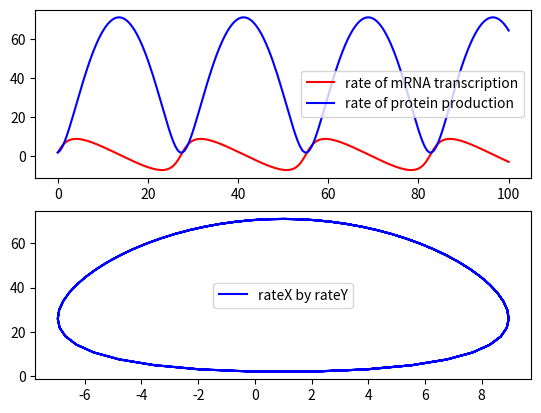

Write Python code to recreate this figure.
import numpy as np 
import matplotlib as mpl
import matplotlib.pyplot as plt 
from scipy.integrate import odeint
import matplotlib.animation as animation

# TODO make sliders for all the parameters
# TODO steady state solver
# TODO remember to update the steady state
aix = 72
Ai = 10
ki = 1 # most import slider
bi = 2
aiy = 1
Bi = 1
params = [aix, Ai, ki, bi, aiy, Bi]

y0 = [2,2]
t = np.linspace(0, 100, num=200)


def simNonInteractive(variables, t, params, ):

    X = variables[0]
    Y = variables[1]
    
    aix = params[0]
    Ai = params[1]
    ki = params[2]
    bi = params[3]
    aiy = params[4]
    Bi = params[5]

    
    Xt = (aix/(Ai + (ki * Y))) - bi
    Yt = (aiy * X) - Bi 

    return ([Xt, Yt])

y00 = [0, 0, 0, 0]

def simInteractive(variables, t):
    X1 = variables[0]
    X2 = variables[1]
    Y1 = variables[2]
    Y2 = variables[3]

    # both k12 and k22 must be >0 for the model to be interactive
    a1x = 360
    A1 = 36
    b1 = 10
    k11 = 1
    k12 = 0.1
    a1y = 0.5
    B1 = 0
    a2x = 360
    A2 = 43
    b2 = 10
    k21 = 0.1
    k22 = 1
    a2y = 0
    B2 = 0


    rX1 = (a1x * (A1 + (k11 * Y1) + (k12 * Y2))) - b1
    rX2 = (a2x * (A2 + (k21 * Y1) + (k22 * Y2))) - b2
    rY1 = (a1y * X1) - B1
    rY2 = (a2y * X2) - B2

    return([rX1, rX2, rY1, rY2])

# TODO figure out how to bound the function to be always f>0.
yNonInteractive = odeint(simNonInteractive, y0, t, args=(params,))

#yInteractive = odeint(simInteractive, y00, t, args=(), full_output=1)

# Make plot X(t) x Y(t)
fig, (ax1, ax2) = plt.subplots(2)

# Non Interactive 
# TODO plot steady state line reference
line1 = ax1.plot(t, yNonInteractive[:,0], color="r", label="rate of mRNA transcription")
line2 = ax1.plot(t, yNonInteractive[:,1], color="b", label="rate of protein production")

# TODO make line3 color update over time, gradient
line3 = ax2.plot(yNonInteractive[:,0], yNonInteractive[:,1], color="b", label="rateX by rateY")

ax1.legend()
ax2.legend()

plt.show()